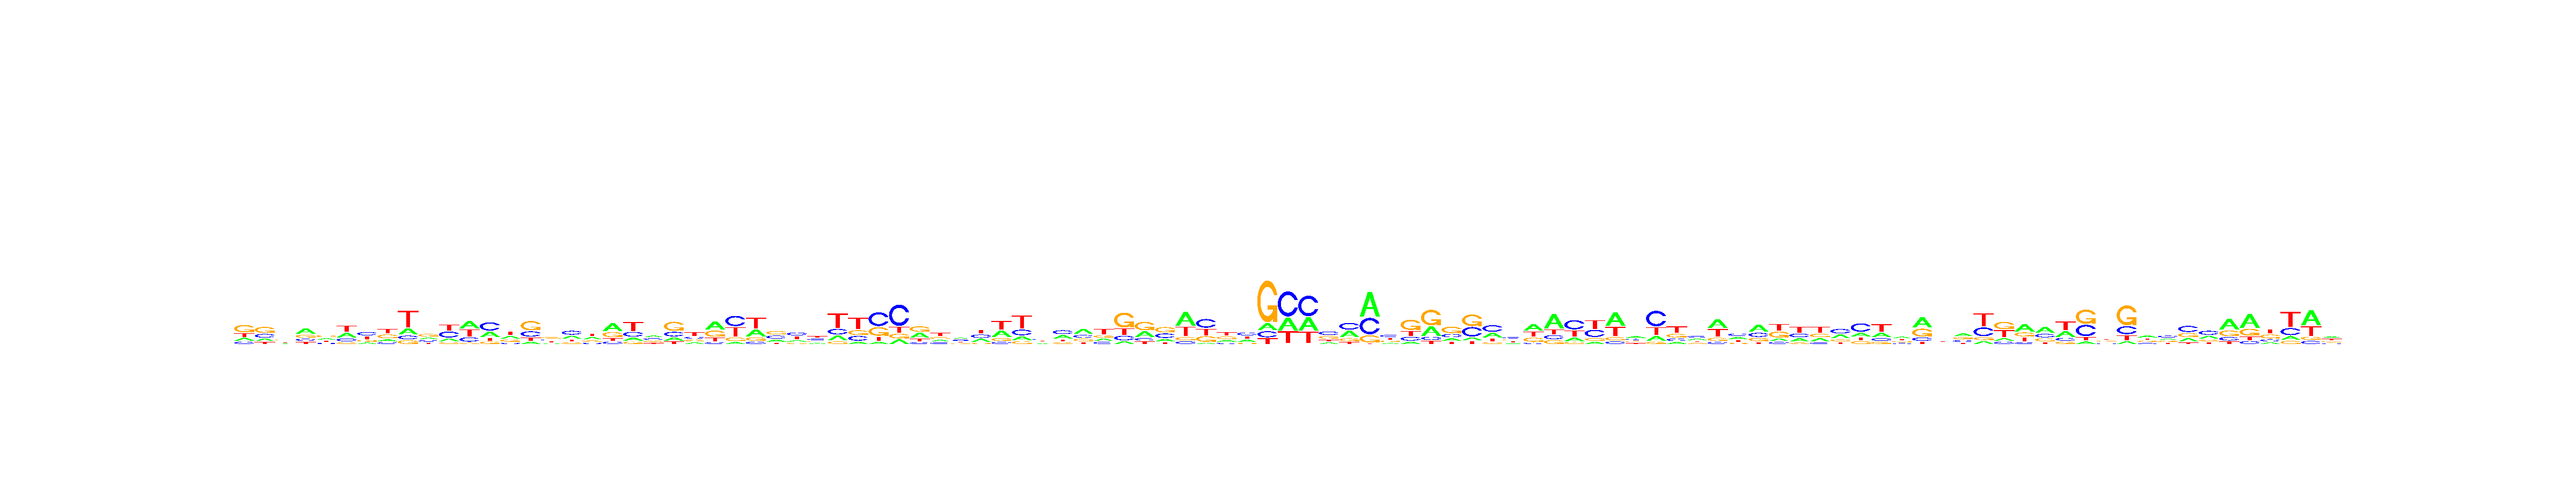

The table this chart was drawn from, first rows:
, V1, V2, V3, V4, V5, V6, V7, V8, V9, V10, V11, V12, V13, V14, V15, V16, V17, V18, V19, V20, V21, V22, V23
A, 0.1814, 0.1719, 0.2223, 0.4334, 0.27, 0.3057, 0.15, 0.1522, 0.2118, 0.2221, 0.1677, 0.3624, 0.2929, 0.2691, 0.1157, 0.2018, 0.2973, 0.3135, 0.4431, 0.1575, 0.3116, 0.1644, 0.1848
C, 0.141, 0.2571, 0.2563, 0.1666, 0.1749, 0.1838, 0.3776, 0.1467, 0.1223, 0.2081, 0.3606, 0.2146, 0.4436, 0.1235, 0.2618, 0.2394, 0.3828, 0.15, 0.1333, 0.2468, 0.3005, 0.2359, 0.2168
G, 0.4621, 0.4337, 0.298, 0.2395, 0.3592, 0.1065, 0.1867, 0.3313, 0.1209, 0.3897, 0.1037, 0.06596, 0.1301, 0.2348, 0.4676, 0.35, 0.1587, 0.1953, 0.2852, 0.1259, 0.2431, 0.4756, 0.191
T, 0.2154, 0.1373, 0.2233, 0.1605, 0.1959, 0.404, 0.2857, 0.3698, 0.545, 0.1801, 0.3679, 0.357, 0.1334, 0.3726, 0.1549, 0.2088, 0.1612, 0.3412, 0.1384, 0.4698, 0.1448, 0.124, 0.4073
